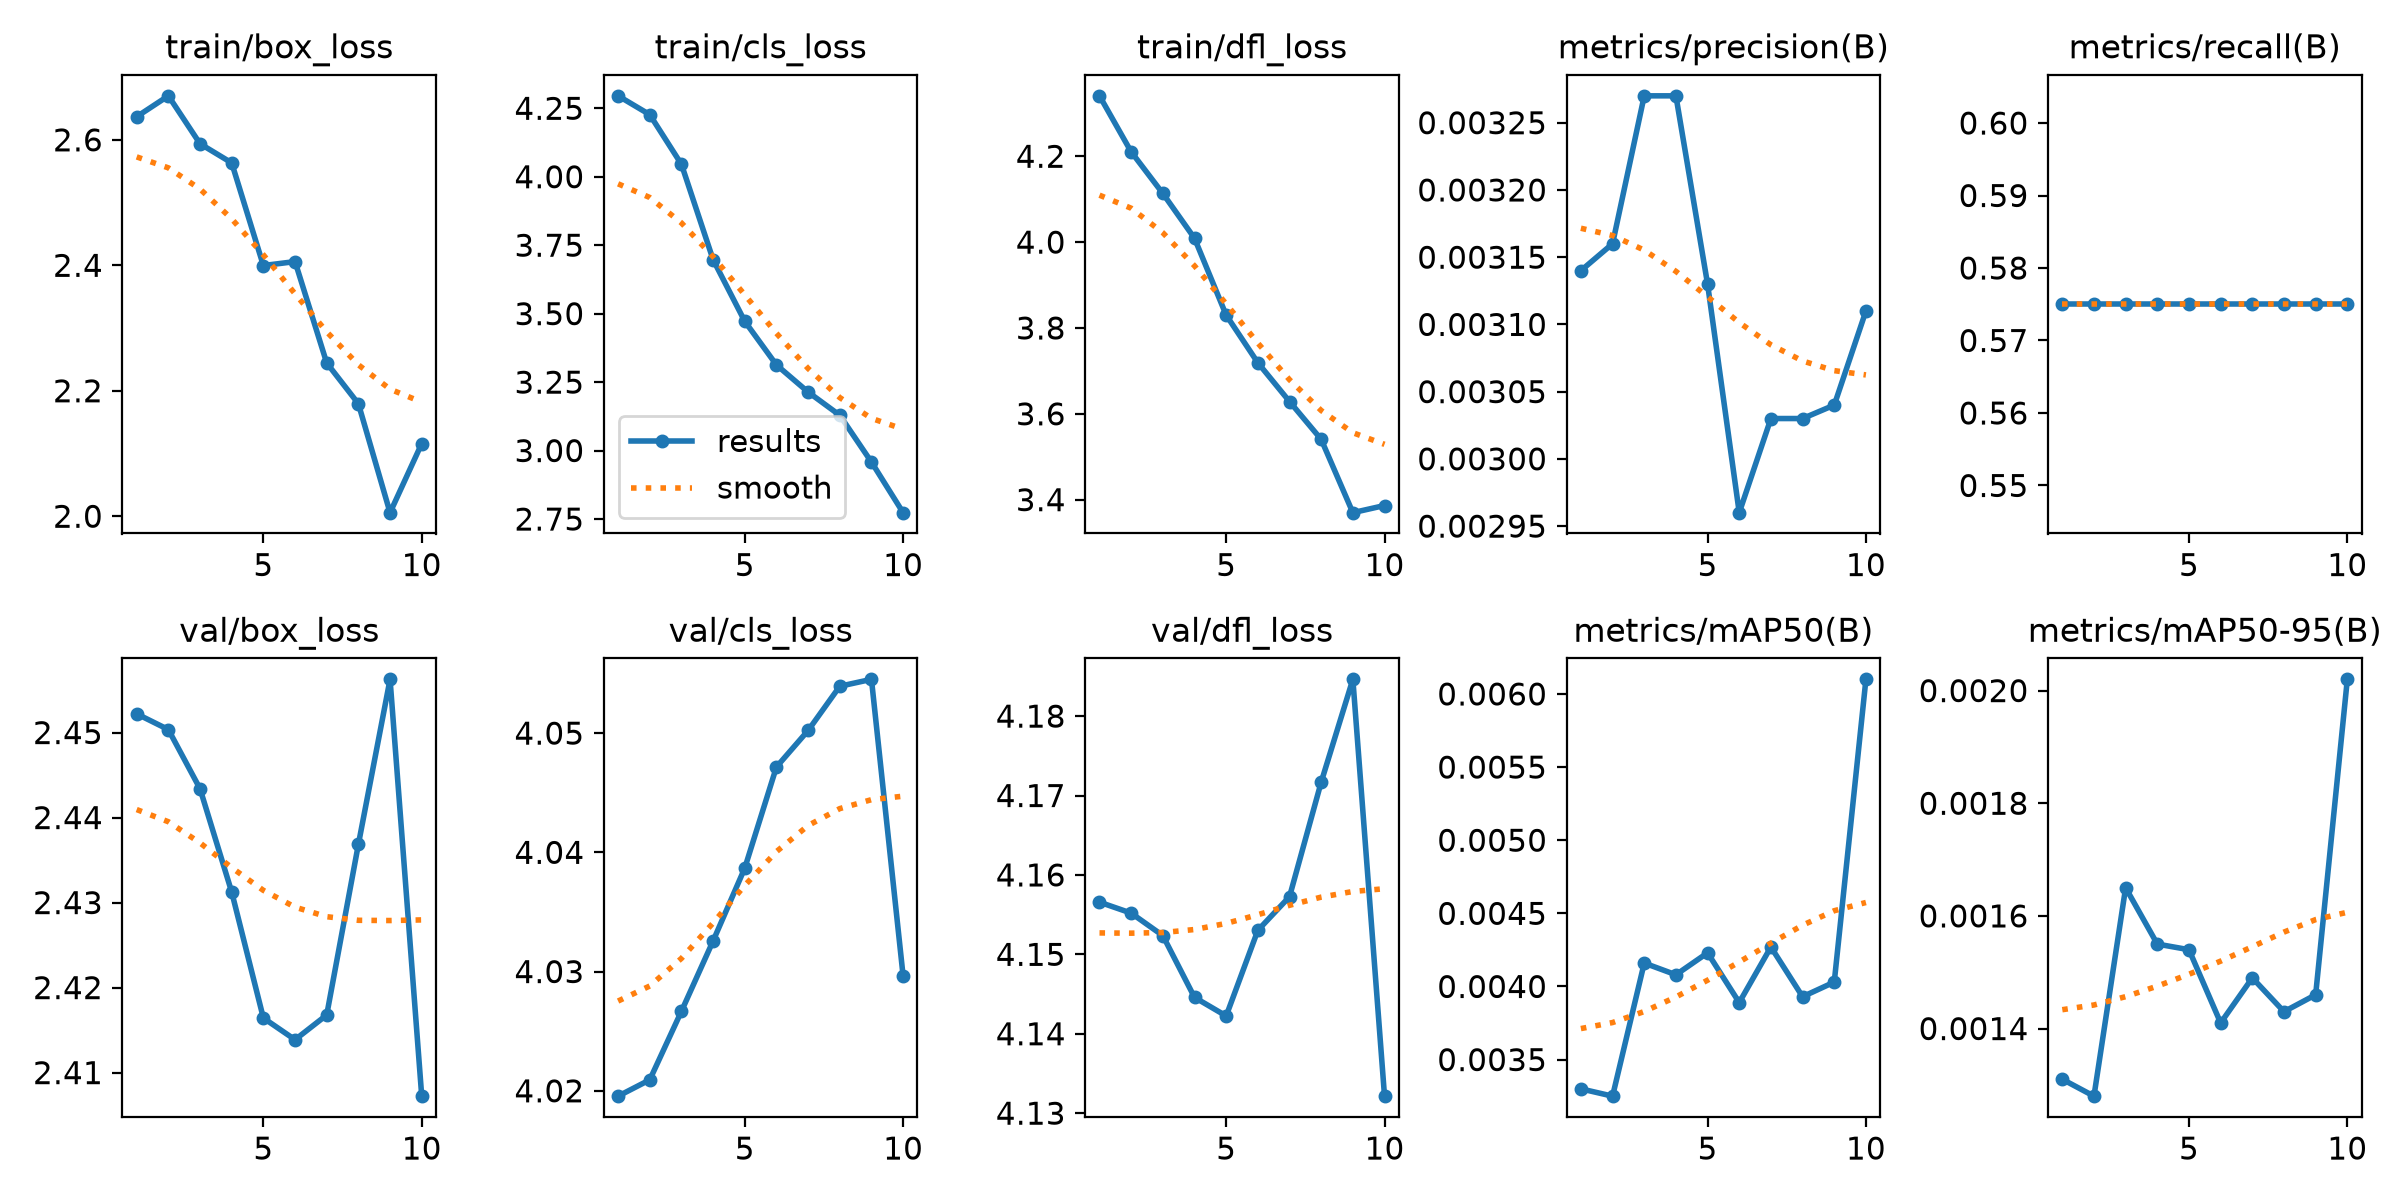

Values plotted in this chart, from the file beside it:
epoch, time, train/box_loss, train/cls_loss, train/dfl_loss, metrics/precision(B), metrics/recall(B), metrics/mAP50(B), metrics/mAP50-95(B), val/box_loss, val/cls_loss, val/dfl_loss, lr/pg0, lr/pg1, lr/pg2
1, 16.42, 2.637, 4.295, 4.341, 0.00314, 0.575, 0.0033, 0.00131, 2.452, 4.02, 4.157, 0.0004939, 0.0004939, 0.0004939
2, 31.65, 2.67, 4.227, 4.21, 0.00316, 0.575, 0.00325, 0.00128, 2.45, 4.021, 4.155, 0.0009457, 0.0009457, 0.0009457
3, 46.76, 2.594, 4.045, 4.113, 0.00327, 0.575, 0.00416, 0.00165, 2.443, 4.027, 4.152, 0.001287, 0.001287, 0.001287
4, 61.58, 2.563, 3.697, 4.009, 0.00327, 0.575, 0.00408, 0.00155, 2.431, 4.033, 4.145, 0.001172, 0.001172, 0.001172
5, 76.18, 2.4, 3.472, 3.83, 0.00313, 0.575, 0.00423, 0.00154, 2.416, 4.039, 4.142, 0.001007, 0.001007, 0.001007
6, 91.34, 2.406, 3.313, 3.719, 0.00296, 0.575, 0.00389, 0.00141, 2.414, 4.047, 4.153, 0.0008418, 0.0008418, 0.0008418
7, 105.9, 2.244, 3.214, 3.629, 0.00303, 0.575, 0.00427, 0.00149, 2.417, 4.05, 4.157, 0.0006768, 0.0006768, 0.0006768
8, 120.7, 2.179, 3.129, 3.54, 0.00303, 0.575, 0.00393, 0.00143, 2.437, 4.054, 4.172, 0.0005118, 0.0005118, 0.0005118
9, 136.2, 2.006, 2.958, 3.37, 0.00304, 0.575, 0.00403, 0.00146, 2.456, 4.055, 4.185, 0.0003467, 0.0003467, 0.0003467
10, 152.4, 2.116, 2.773, 3.386, 0.00311, 0.575, 0.0061, 0.00202, 2.407, 4.03, 4.132, 0.0001817, 0.0001817, 0.0001817
